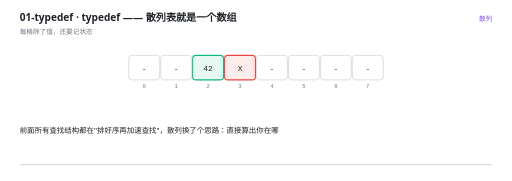
t = 0.00 s
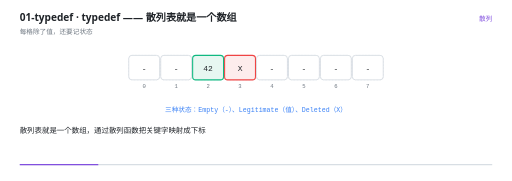
t = 1.67 s
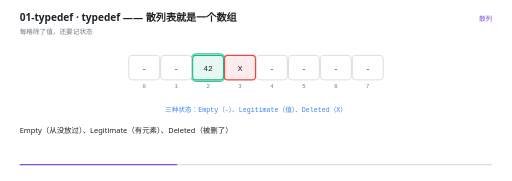
t = 3.33 s
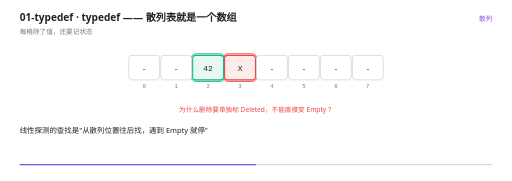
t = 5.00 s
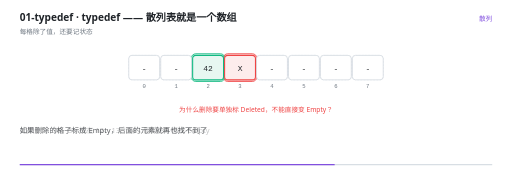
t = 6.67 s
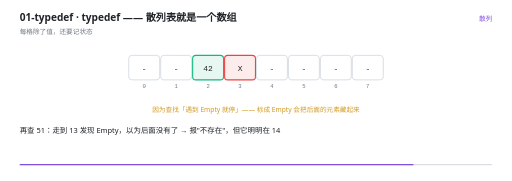
t = 8.33 s

The animated SVG that drew these frames (rendered in a browser with its animation timeline set to each time). Animation: 25 SMIL elements (animate=25); one cycle of 10.00 s, repeats indefinitely.

<svg xmlns="http://www.w3.org/2000/svg" viewBox="0 0 960 340" width="960" height="340" role="img" aria-label="typedef —— 散列表就是一个数组"><rect width="960" height="340" fill="#FFFFFF"/><g>
    <rect x="36" y="308" width="888" height="2.5" rx="1.25" fill="#D8DEE4"/>
    <rect x="36" y="308" width="0" height="2.5" rx="1.25" fill="#8250DF">
      <animate attributeName="width" values="0;888" dur="10s" repeatCount="indefinite" calcMode="linear"/>
    </rect>
  </g><text x="36" y="40" font-family="'Segoe UI','Microsoft YaHei UI','PingFang SC',system-ui,sans-serif" font-size="19" font-weight="600" fill="#1F2328">01-typedef · typedef —— 散列表就是一个数组</text><text x="36" y="63" font-family="'Segoe UI','Microsoft YaHei UI','PingFang SC',system-ui,sans-serif" font-size="12.5" fill="#6E7781">每格除了值，还要记状态</text><text x="924" y="40" text-anchor="end" font-family="'Segoe UI','Microsoft YaHei UI','PingFang SC',system-ui,sans-serif" font-size="12.5" fill="#8250DF">散列</text><rect x="241" y="104" width="58" height="46" rx="6" fill="#F6F8FA" stroke="#D8DEE4" stroke-width="1" stroke-dasharray="3 3"/><text x="270" y="166" text-anchor="middle" font-family="ui-monospace,'Cascadia Code','JetBrains Mono',Consolas,monospace" font-size="10.5" fill="#6E7781">0</text><rect x="301" y="104" width="58" height="46" rx="6" fill="#F6F8FA" stroke="#D8DEE4" stroke-width="1" stroke-dasharray="3 3"/><text x="330" y="166" text-anchor="middle" font-family="ui-monospace,'Cascadia Code','JetBrains Mono',Consolas,monospace" font-size="10.5" fill="#6E7781">1</text><rect x="361" y="104" width="58" height="46" rx="6" fill="#F6F8FA" stroke="#D8DEE4" stroke-width="1" stroke-dasharray="3 3"/><text x="390" y="166" text-anchor="middle" font-family="ui-monospace,'Cascadia Code','JetBrains Mono',Consolas,monospace" font-size="10.5" fill="#6E7781">2</text><rect x="421" y="104" width="58" height="46" rx="6" fill="#F6F8FA" stroke="#D8DEE4" stroke-width="1" stroke-dasharray="3 3"/><text x="450" y="166" text-anchor="middle" font-family="ui-monospace,'Cascadia Code','JetBrains Mono',Consolas,monospace" font-size="10.5" fill="#6E7781">3</text><rect x="481" y="104" width="58" height="46" rx="6" fill="#F6F8FA" stroke="#D8DEE4" stroke-width="1" stroke-dasharray="3 3"/><text x="510" y="166" text-anchor="middle" font-family="ui-monospace,'Cascadia Code','JetBrains Mono',Consolas,monospace" font-size="10.5" fill="#6E7781">4</text><rect x="541" y="104" width="58" height="46" rx="6" fill="#F6F8FA" stroke="#D8DEE4" stroke-width="1" stroke-dasharray="3 3"/><text x="570" y="166" text-anchor="middle" font-family="ui-monospace,'Cascadia Code','JetBrains Mono',Consolas,monospace" font-size="10.5" fill="#6E7781">5</text><rect x="601" y="104" width="58" height="46" rx="6" fill="#F6F8FA" stroke="#D8DEE4" stroke-width="1" stroke-dasharray="3 3"/><text x="630" y="166" text-anchor="middle" font-family="ui-monospace,'Cascadia Code','JetBrains Mono',Consolas,monospace" font-size="10.5" fill="#6E7781">6</text><rect x="661" y="104" width="58" height="46" rx="6" fill="#F6F8FA" stroke="#D8DEE4" stroke-width="1" stroke-dasharray="3 3"/><text x="690" y="166" text-anchor="middle" font-family="ui-monospace,'Cascadia Code','JetBrains Mono',Consolas,monospace" font-size="10.5" fill="#6E7781">7</text><g opacity="0"><animate attributeName="opacity" values="0;0;1;1;0;0" keyTimes="0.0000;0.3880;0.4000;0.7880;0.8000;1.0000" dur="10s" repeatCount="indefinite" calcMode="linear"/><rect x="418" y="101" width="64" height="52" rx="9" fill="#EF4444" fill-opacity="0.10" stroke="#EF4444" stroke-width="1.6"/></g><g opacity="0"><animate attributeName="opacity" values="0;0;1;1;0;0" keyTimes="0.0000;0.1880;0.2000;0.7880;0.8000;1.0000" dur="10s" repeatCount="indefinite" calcMode="linear"/><rect x="358" y="101" width="64" height="52" rx="9" fill="#10B981" fill-opacity="0.10" stroke="#10B981" stroke-width="1.6"/></g><g opacity="0"><animate attributeName="opacity" values="1;1" keyTimes="0.0000;1.0000" dur="10s" repeatCount="indefinite" calcMode="linear"/><rect x="241" y="104" width="58" height="46" rx="6" fill="#FFFFFF" stroke="#D0D7DE" stroke-width="1.4"/><text x="270" y="132.5" text-anchor="middle" font-family="ui-monospace,'Cascadia Code','JetBrains Mono',Consolas,monospace" font-size="15" fill="#1F2328">-</text></g><g opacity="0"><animate attributeName="opacity" values="1;1" keyTimes="0.0000;1.0000" dur="10s" repeatCount="indefinite" calcMode="linear"/><rect x="301" y="104" width="58" height="46" rx="6" fill="#FFFFFF" stroke="#D0D7DE" stroke-width="1.4"/><text x="330" y="132.5" text-anchor="middle" font-family="ui-monospace,'Cascadia Code','JetBrains Mono',Consolas,monospace" font-size="15" fill="#1F2328">-</text></g><g opacity="0"><animate attributeName="opacity" values="1;1" keyTimes="0.0000;1.0000" dur="10s" repeatCount="indefinite" calcMode="linear"/><rect x="361" y="104" width="58" height="46" rx="6" fill="#E7F7F1" stroke="#10B981" stroke-width="2"/><text x="390" y="132.5" text-anchor="middle" font-family="ui-monospace,'Cascadia Code','JetBrains Mono',Consolas,monospace" font-size="15" fill="#1F2328">42</text></g><g opacity="0"><animate attributeName="opacity" values="1;1" keyTimes="0.0000;1.0000" dur="10s" repeatCount="indefinite" calcMode="linear"/><rect x="421" y="104" width="58" height="46" rx="6" fill="#FDECEC" stroke="#EF4444" stroke-width="2"/><text x="450" y="132.5" text-anchor="middle" font-family="ui-monospace,'Cascadia Code','JetBrains Mono',Consolas,monospace" font-size="15" fill="#1F2328">X</text></g><g opacity="0"><animate attributeName="opacity" values="1;1" keyTimes="0.0000;1.0000" dur="10s" repeatCount="indefinite" calcMode="linear"/><rect x="481" y="104" width="58" height="46" rx="6" fill="#FFFFFF" stroke="#D0D7DE" stroke-width="1.4"/><text x="510" y="132.5" text-anchor="middle" font-family="ui-monospace,'Cascadia Code','JetBrains Mono',Consolas,monospace" font-size="15" fill="#1F2328">-</text></g><g opacity="0"><animate attributeName="opacity" values="1;1" keyTimes="0.0000;1.0000" dur="10s" repeatCount="indefinite" calcMode="linear"/><rect x="541" y="104" width="58" height="46" rx="6" fill="#FFFFFF" stroke="#D0D7DE" stroke-width="1.4"/><text x="570" y="132.5" text-anchor="middle" font-family="ui-monospace,'Cascadia Code','JetBrains Mono',Consolas,monospace" font-size="15" fill="#1F2328">-</text></g><g opacity="0"><animate attributeName="opacity" values="1;1" keyTimes="0.0000;1.0000" dur="10s" repeatCount="indefinite" calcMode="linear"/><rect x="601" y="104" width="58" height="46" rx="6" fill="#FFFFFF" stroke="#D0D7DE" stroke-width="1.4"/><text x="630" y="132.5" text-anchor="middle" font-family="ui-monospace,'Cascadia Code','JetBrains Mono',Consolas,monospace" font-size="15" fill="#1F2328">-</text></g><g opacity="0"><animate attributeName="opacity" values="1;1" keyTimes="0.0000;1.0000" dur="10s" repeatCount="indefinite" calcMode="linear"/><rect x="661" y="104" width="58" height="46" rx="6" fill="#FFFFFF" stroke="#D0D7DE" stroke-width="1.4"/><text x="690" y="132.5" text-anchor="middle" font-family="ui-monospace,'Cascadia Code','JetBrains Mono',Consolas,monospace" font-size="15" fill="#1F2328">-</text></g><g opacity="0"><animate attributeName="opacity" values="0;0;1;1;0;0" keyTimes="0.0000;0.1260;0.1400;0.3860;0.4000;1.0000" dur="10s" repeatCount="indefinite" calcMode="linear"/><text x="480" y="210" text-anchor="middle" font-family="ui-monospace,'Cascadia Code','JetBrains Mono',Consolas,monospace" font-size="12.5" font-weight="400" fill="#3B82F6">三种状态：Empty（-）、Legitimate（值）、Deleted（X）</text></g><g opacity="0"><animate attributeName="opacity" values="0;0;1;1;0;0" keyTimes="0.0000;0.3860;0.4000;0.7860;0.8000;1.0000" dur="10s" repeatCount="indefinite" calcMode="linear"/><text x="480" y="210" text-anchor="middle" font-family="'Segoe UI','Microsoft YaHei UI','PingFang SC',system-ui,sans-serif" font-size="12.5" font-weight="400" fill="#EF4444">为什么删除要单独标 Deleted，不能直接变 Empty？</text></g><g opacity="0"><animate attributeName="opacity" values="0;0;1;1" keyTimes="0.0000;0.7860;0.8000;1.0000" dur="10s" repeatCount="indefinite" calcMode="linear"/><text x="480" y="210" text-anchor="middle" font-family="'Segoe UI','Microsoft YaHei UI','PingFang SC',system-ui,sans-serif" font-size="12.5" font-weight="400" fill="#D29922">因为查找「遇到 Empty 就停」—— 标成 Empty 会把后面的元素藏起来</text></g><g opacity="0"><animate attributeName="opacity" values="1;1;0;0" keyTimes="0.0000;0.1220;0.1400;1.0000" dur="10s" repeatCount="indefinite" calcMode="linear"/><text x="36" y="250" font-family="'Segoe UI','Microsoft YaHei UI','PingFang SC',system-ui,sans-serif" font-size="14" fill="#1F2328">前面所有查找结构都在&quot;排好序再加速查找&quot;，散列换了个思路：直接算出你在哪</text></g><g opacity="0"><animate attributeName="opacity" values="0;0;1;1;0;0" keyTimes="0.0000;0.1220;0.1400;0.2420;0.2600;1.0000" dur="10s" repeatCount="indefinite" calcMode="linear"/><text x="36" y="250" font-family="'Segoe UI','Microsoft YaHei UI','PingFang SC',system-ui,sans-serif" font-size="14" fill="#1F2328">散列表就是一个数组，通过散列函数把关键字映射成下标</text></g><g opacity="0"><animate attributeName="opacity" values="0;0;1;1;0;0" keyTimes="0.0000;0.2420;0.2600;0.3020;0.3200;1.0000" dur="10s" repeatCount="indefinite" calcMode="linear"/><text x="36" y="250" font-family="'Segoe UI','Microsoft YaHei UI','PingFang SC',system-ui,sans-serif" font-size="14" fill="#1F2328">但每格除了存值，还要记一个<tspan font-weight="700">状态</tspan></text></g><g opacity="0"><animate attributeName="opacity" values="0;0;1;1;0;0" keyTimes="0.0000;0.3020;0.3200;0.3820;0.4000;1.0000" dur="10s" repeatCount="indefinite" calcMode="linear"/><text x="36" y="250" font-family="'Segoe UI','Microsoft YaHei UI','PingFang SC',system-ui,sans-serif" font-size="14" fill="#1F2328">Empty（从没放过）、Legitimate（有元素）、Deleted（被删了）</text></g><g opacity="0"><animate attributeName="opacity" values="0;0;1;1;0;0" keyTimes="0.0000;0.3820;0.4000;0.4820;0.5000;1.0000" dur="10s" repeatCount="indefinite" calcMode="linear"/><text x="36" y="250" font-family="'Segoe UI','Microsoft YaHei UI','PingFang SC',system-ui,sans-serif" font-size="14" fill="#1F2328"><tspan font-weight="700">为什么要区分 Empty 和 Deleted？</tspan> 这是个经典坑</text></g><g opacity="0"><animate attributeName="opacity" values="0;0;1;1;0;0" keyTimes="0.0000;0.4820;0.5000;0.5820;0.6000;1.0000" dur="10s" repeatCount="indefinite" calcMode="linear"/><text x="36" y="250" font-family="'Segoe UI','Microsoft YaHei UI','PingFang SC',system-ui,sans-serif" font-size="14" fill="#1F2328">线性探测的查找是&quot;从散列位置往后找，遇到 Empty 就停&quot;</text></g><g opacity="0"><animate attributeName="opacity" values="0;0;1;1;0;0" keyTimes="0.0000;0.5820;0.6000;0.6620;0.6800;1.0000" dur="10s" repeatCount="indefinite" calcMode="linear"/><text x="36" y="250" font-family="'Segoe UI','Microsoft YaHei UI','PingFang SC',system-ui,sans-serif" font-size="14" fill="#1F2328">如果删除的格子标成 Empty，后面的元素就再也找不到了</text></g><g opacity="0"><animate attributeName="opacity" values="0;0;1;1;0;0" keyTimes="0.0000;0.6620;0.6800;0.7420;0.7600;1.0000" dur="10s" repeatCount="indefinite" calcMode="linear"/><text x="36" y="250" font-family="'Segoe UI','Microsoft YaHei UI','PingFang SC',system-ui,sans-serif" font-size="14" fill="#1F2328">比如 25、38、51 挤在 12、13、14；删掉 38 标成 Empty</text></g><g opacity="0"><animate attributeName="opacity" values="0;0;1;1;0;0" keyTimes="0.0000;0.7420;0.7600;0.8420;0.8600;1.0000" dur="10s" repeatCount="indefinite" calcMode="linear"/><text x="36" y="250" font-family="'Segoe UI','Microsoft YaHei UI','PingFang SC',system-ui,sans-serif" font-size="14" fill="#1F2328">再查 51：走到 13 发现 Empty，以为后面没有了 → 报&quot;不存在&quot;，但它明明在 14</text></g><g opacity="0"><animate attributeName="opacity" values="0;0;1;1;0;0" keyTimes="0.0000;0.8420;0.8600;0.9220;0.9400;1.0000" dur="10s" repeatCount="indefinite" calcMode="linear"/><text x="36" y="250" font-family="'Segoe UI','Microsoft YaHei UI','PingFang SC',system-ui,sans-serif" font-size="14" fill="#1F2328">所以删除的格子要留个&quot;墓碑&quot;，查找时遇到它<tspan font-weight="700">继续往后走</tspan></text></g><g opacity="0"><animate attributeName="opacity" values="0;0;1;1" keyTimes="0.0000;0.9220;0.9400;1.0000" dur="10s" repeatCount="indefinite" calcMode="linear"/><text x="36" y="250" font-family="'Segoe UI','Microsoft YaHei UI','PingFang SC',system-ui,sans-serif" font-size="14" fill="#1F2328">插入时可以把它当空位复用 —— 一物两用</text></g></svg>
